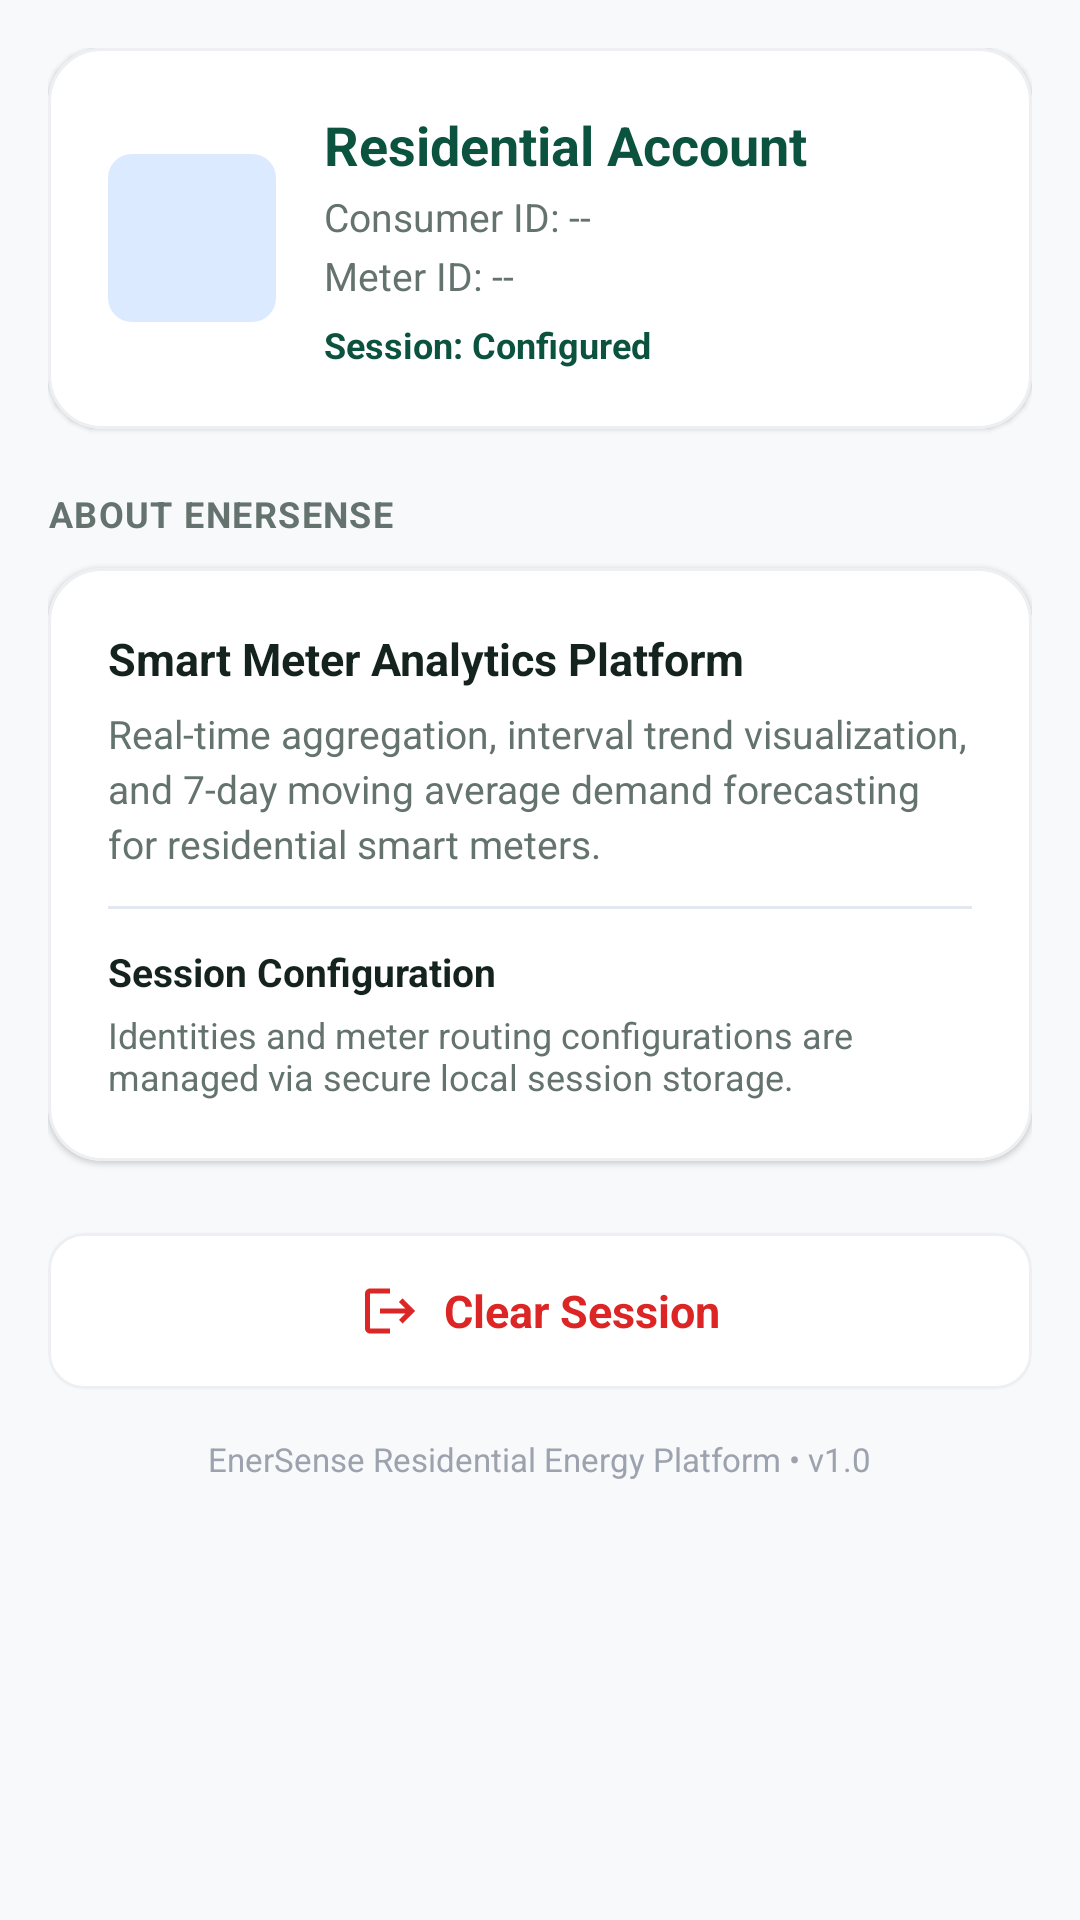

Reconstruct the res/layout file that produces this screen, plus the resources it refers to.
<!-- AndroidManifest.xml: application theme Theme.Enersense -->
<!-- res/layout/fragment_profile.xml -->
<?xml version="1.0" encoding="utf-8"?>
<androidx.core.widget.NestedScrollView
    xmlns:android="http://schemas.android.com/apk/res/android"
    xmlns:app="http://schemas.android.com/apk/res-auto"
    xmlns:tools="http://schemas.android.com/tools"
    android:layout_width="match_parent"
    android:layout_height="match_parent"
    android:fillViewport="true"
    android:clipToPadding="false"
    android:background="@color/background_light"
    android:padding="16dp"
    tools:context=".ui.profile.ProfileFragment">

    <LinearLayout
        android:layout_width="match_parent"
        android:layout_height="wrap_content"
        android:orientation="vertical">

        
        <com.google.android.material.card.MaterialCardView
            android:id="@+id/cardAccountIdentity"
            android:layout_width="match_parent"
            android:layout_height="wrap_content"
            android:layout_marginBottom="20dp"
            app:cardCornerRadius="@dimen/card_corner_radius"
            app:cardElevation="@dimen/card_elevation"
            app:cardBackgroundColor="@color/surface_white"
            app:strokeColor="@color/surface_card_border"
            app:strokeWidth="1dp">

            <LinearLayout
                android:layout_width="match_parent"
                android:layout_height="wrap_content"
                android:orientation="horizontal"
                android:gravity="center_vertical"
                android:padding="20dp">

                <ImageView
                    android:id="@+id/ivProfileAvatar"
                    android:layout_width="56dp"
                    android:layout_height="56dp"
                    android:src="@drawable/ic_person"
                    app:tint="@color/brand_primary"
                    android:background="@drawable/bg_forecast_badge"
                    android:padding="12dp"
                    android:contentDescription="Profile avatar" />

                <LinearLayout
                    android:layout_width="0dp"
                    android:layout_height="wrap_content"
                    android:layout_weight="1"
                    android:orientation="vertical"
                    android:layout_marginStart="16dp">

                    <TextView
                        android:id="@+id/tvAccountNumber"
                        android:layout_width="wrap_content"
                        android:layout_height="wrap_content"
                        android:text="Residential Account"
                        android:textSize="18sp"
                        android:textStyle="bold"
                        android:textColor="@color/brand_primary" />

                    <TextView
                        android:id="@+id/tvConsumerId"
                        android:layout_width="wrap_content"
                        android:layout_height="wrap_content"
                        android:layout_marginTop="3dp"
                        android:text="Consumer ID: --"
                        android:textSize="13sp"
                        android:textColor="@color/text_secondary" />

                    <TextView
                        android:id="@+id/tvMeterId"
                        android:layout_width="wrap_content"
                        android:layout_height="wrap_content"
                        android:layout_marginTop="2dp"
                        android:text="Meter ID: --"
                        android:textSize="13sp"
                        android:textColor="@color/text_secondary" />

                    <TextView
                        android:id="@+id/tvSessionStatus"
                        android:layout_width="wrap_content"
                        android:layout_height="wrap_content"
                        android:layout_marginTop="6dp"
                        android:text="Session: Configured"
                        android:textSize="12sp"
                        android:textStyle="bold"
                        android:textColor="@color/brand_primary" />
                </LinearLayout>
            </LinearLayout>
        </com.google.android.material.card.MaterialCardView>

        
        <TextView
            android:layout_width="wrap_content"
            android:layout_height="wrap_content"
            android:text="ABOUT ENERSENSE"
            android:textSize="12sp"
            android:textStyle="bold"
            android:textColor="@color/text_secondary"
            android:letterSpacing="0.04"
            android:layout_marginBottom="10dp" />

        <com.google.android.material.card.MaterialCardView
            android:id="@+id/cardAbout"
            android:layout_width="match_parent"
            android:layout_height="wrap_content"
            android:layout_marginBottom="24dp"
            app:cardCornerRadius="@dimen/card_corner_radius"
            app:cardElevation="@dimen/card_elevation"
            app:cardBackgroundColor="@color/surface_white"
            app:strokeColor="@color/surface_card_border"
            app:strokeWidth="1dp">

            <LinearLayout
                android:layout_width="match_parent"
                android:layout_height="wrap_content"
                android:orientation="vertical"
                android:padding="20dp">

                <TextView
                    android:layout_width="wrap_content"
                    android:layout_height="wrap_content"
                    android:text="Smart Meter Analytics Platform"
                    android:textSize="15sp"
                    android:textStyle="bold"
                    android:textColor="@color/text_primary" />

                <TextView
                    android:layout_width="wrap_content"
                    android:layout_height="wrap_content"
                    android:layout_marginTop="6dp"
                    android:text="Real-time aggregation, interval trend visualization, and 7-day moving average demand forecasting for residential smart meters."
                    android:textSize="13sp"
                    android:textColor="@color/text_secondary"
                    android:lineSpacingExtra="3dp" />

                <View
                    android:layout_width="match_parent"
                    android:layout_height="1dp"
                    android:background="@color/surface_divider"
                    android:layout_marginVertical="12dp" />

                <TextView
                    android:layout_width="wrap_content"
                    android:layout_height="wrap_content"
                    android:text="Session Configuration"
                    android:textSize="13sp"
                    android:textStyle="bold"
                    android:textColor="@color/text_primary" />

                <TextView
                    android:layout_width="wrap_content"
                    android:layout_height="wrap_content"
                    android:layout_marginTop="4dp"
                    android:text="Identities and meter routing configurations are managed via secure local session storage."
                    android:textSize="12sp"
                    android:textColor="@color/text_secondary" />
            </LinearLayout>
        </com.google.android.material.card.MaterialCardView>

        
        <com.google.android.material.card.MaterialCardView
            android:id="@+id/cardSignOut"
            android:layout_width="match_parent"
            android:layout_height="wrap_content"
            android:clickable="true"
            android:focusable="true"
            app:cardCornerRadius="@dimen/card_corner_small"
            app:cardElevation="@dimen/card_elevation"
            app:cardBackgroundColor="@color/surface_white"
            app:strokeColor="@color/surface_card_border"
            app:strokeWidth="1dp">

            <LinearLayout
                android:layout_width="match_parent"
                android:layout_height="52dp"
                android:gravity="center"
                android:orientation="horizontal">

                <ImageView
                    android:layout_width="20dp"
                    android:layout_height="20dp"
                    android:src="@drawable/ic_logout"
                    app:tint="@color/status_error_red"
                    android:contentDescription="Logout icon" />

                <TextView
                    android:layout_width="wrap_content"
                    android:layout_height="wrap_content"
                    android:layout_marginStart="8dp"
                    android:text="Clear Session"
                    android:textSize="15sp"
                    android:textStyle="bold"
                    android:textColor="@color/status_error_red" />
            </LinearLayout>
        </com.google.android.material.card.MaterialCardView>

        
        <com.google.android.material.button.MaterialButton
            android:id="@+id/btnClearSession"
            android:layout_width="match_parent"
            android:layout_height="wrap_content"
            android:visibility="gone"
            android:text="Clear Session" />

        <TextView
            android:layout_width="wrap_content"
            android:layout_height="wrap_content"
            android:layout_gravity="center_horizontal"
            android:text="EnerSense Residential Energy Platform • v1.0"
            android:textSize="11sp"
            android:textColor="@color/text_muted"
            android:layout_marginTop="16dp"
            android:layout_marginBottom="16dp" />

    </LinearLayout>
</androidx.core.widget.NestedScrollView>
<!-- resources referenced by this layout -->
<resources>
  <color name="background_light">#F8F9FA</color>
  <color name="brand_primary">#0B533E</color>
  <color name="status_error_red">#DC2626</color>
  <color name="surface_card_border">#EDEFF2</color>
  <color name="surface_divider">#E2E8F0</color>
  <color name="surface_white">#FFFFFF</color>
  <color name="text_muted">#9CA3AF</color>
  <color name="text_primary">#15231F</color>
  <color name="text_secondary">#64736D</color>
  <dimen name="card_corner_radius">18dp</dimen>
  <dimen name="card_corner_small">12dp</dimen>
  <dimen name="card_elevation">1dp</dimen>
  <!-- drawable bg_forecast_badge (drawable) -->
  <?xml version="1.0" encoding="utf-8"?>
  <shape xmlns:android="http://schemas.android.com/apk/res/android"
      android:shape="rectangle">
      <solid android:color="@color/forecast_blue_light" />
      <corners android:radius="8dp" />
  </shape>
  <!-- drawable ic_logout (drawable) -->
  <vector xmlns:android="http://schemas.android.com/apk/res/android"
      android:width="24dp"
      android:height="24dp"
      android:viewportWidth="24"
      android:viewportHeight="24">
      <path
          android:fillColor="@color/status_error_red"
          android:pathData="M17,7l-1.41,1.41L18.17,11H8v2h10.17l-2.58,2.58L17,17l5,-5zM4,5h8V3H4c-1.1,0 -2,0.9 -2,2v14c0,1.1 0.9,2 2,2h8v-2H4V5z" />
  </vector>
  <style name="Theme.Enersense" parent="Base.Theme.Enersense" />
  <color name="forecast_blue_light">#DBEAFE</color>
  <style name="Base.Theme.Enersense" parent="Theme.Material3.DayNight.NoActionBar">
          
          
      </style>
</resources>
